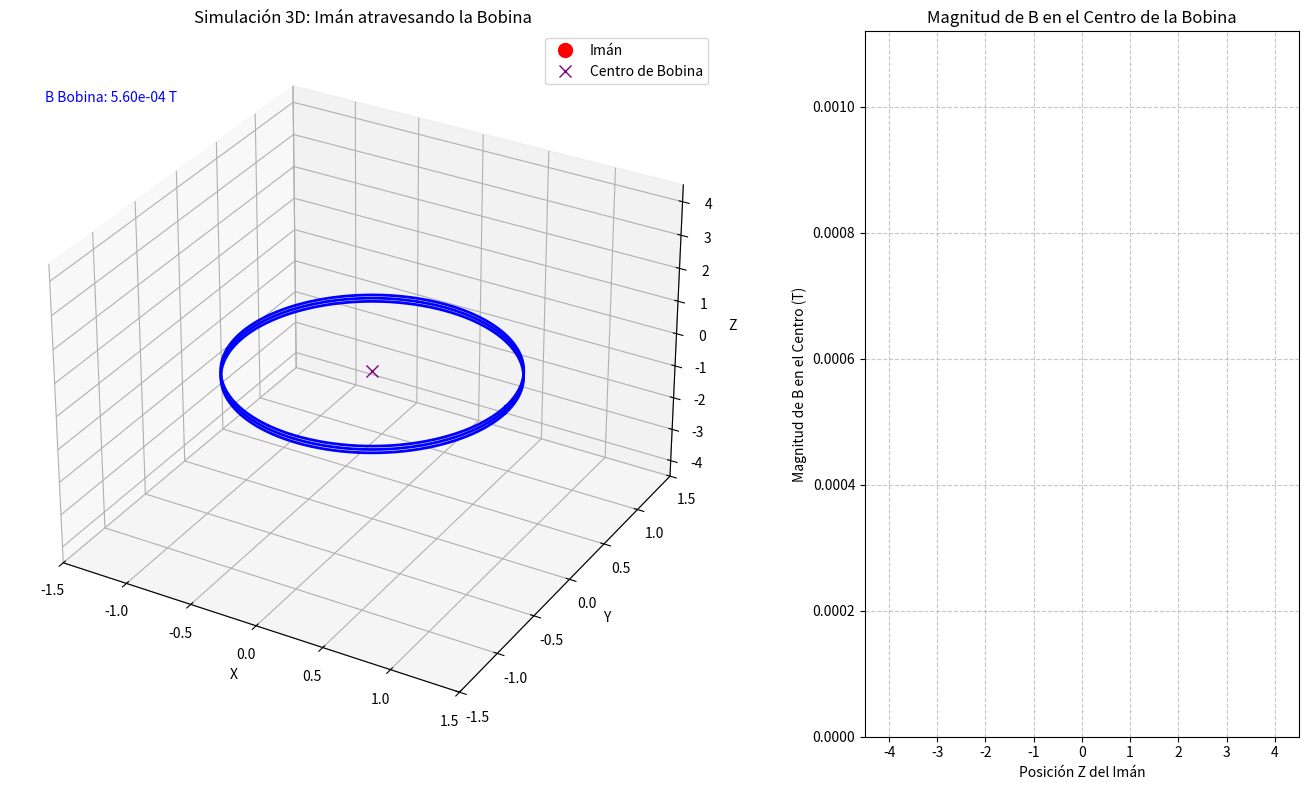

This figure's Python source:
# %%
import numpy as np
from mpl_toolkits.mplot3d import Axes3D
import matplotlib.pyplot as plt
import matplotlib.animation as animation # Para la animación, si la queremos visual
from matplotlib.patches import Rectangle
from matplotlib.gridspec import GridSpec

# %%
# --- Parámetros del sistema ---
coils_number = 3             # Número de espiras
coils_step = 0.1               # Distancia entre espiras (en z)
coils_radius = 1             # Radio de cada espira
coils_points = 1000           # Puntos por espira (resolución)

i = 300                     # Corriente en Amperes (Esto es para el campo de la bobina, el imán es aparte)
mu_0 = 4 * np.pi * 1e-7     # Permeabilidad del vacío
km_biot_savart = mu_0 * i / (4 * np.pi) # Constante de Biot-Savart para la bobina

# --- Parámetros del Imán ---
magnet_magnetic_moment = [0, 0, -50] # Vector de momento magnético del imán (Am^2)
                                   # [0, 0, -mu_z] para Polo Norte abajo, Sur arriba (mu apunta de S a N)
                                   # Ajusta este valor para cambiar la fuerza del imán.
magnet_speed = 0.05                # Velocidad del imán a lo largo del eje Z (unidades/frame)
magnet_initial_z = 4.0             # Posición Z inicial del imán
magnet_final_z = -4.0              # Posición Z final del imán
magnet_current_z = magnet_initial_z # Posición Z actual del imán

# %%
# --- Geometría de las espiras ---
thetas = np.linspace(0, 2*np.pi, coils_points, endpoint=False)

# Posiciones (en plano XY)
coil_pos_x = coils_radius * np.cos(thetas)
coil_pos_y = coils_radius * np.sin(thetas)
coil_pos_z_single = np.zeros_like(coil_pos_x)  # Espira plana en z = 0

# Diferenciales dl (entre puntos consecutivos)
dl_x = np.diff(coil_pos_x, append=coil_pos_x[0])
dl_y = np.diff(coil_pos_y, append=coil_pos_y[0])
dl_z = np.zeros_like(dl_x)

all_segment_origins = []
all_dl_vectors = []
all_coil_z_positions = [] # Para almacenar las posiciones Z reales de cada espira

for k in range(coils_number):
    z_pos = k * coils_step # Empezando desde z=0 para la primera espira
    
    # Posiciones de origen de cada segmento en esta espira
    origin_x = coil_pos_x
    origin_y = coil_pos_y
    origin_z = np.full_like(coil_pos_x, z_pos)
    
    segment_origins = np.stack([origin_x, origin_y, origin_z], axis=1)
    dl_vectors_coil = np.stack([dl_x, dl_y, dl_z], axis=1) # dl para esta espira
    
    all_segment_origins.append(segment_origins)
    all_dl_vectors.append(dl_vectors_coil)
    all_coil_z_positions.append(z_pos)

# Concatenar todos los segmentos y diferenciales de las espiras
r_primes_coil = np.concatenate(all_segment_origins, axis=0)
dl_vectors_coil = np.concatenate(all_dl_vectors, axis=0)

# Calcular el centro promedio de las espiras para el punto de interés
coil_center_x = np.mean(r_primes_coil[:,0])
coil_center_y = np.mean(r_primes_coil[:,1])
coil_center_z = np.mean(all_coil_z_positions) # Centro Z de la pila de espiras

# --- Función para calcular el campo magnético de un dipolo puntual (imán) ---
def magnetic_field_from_dipole(r_point, r_dipole, m_dipole):
    """
    Calcula el campo magnético B en un punto r_point debido a un dipolo
    magnético puntual con momento m_dipole ubicado en r_dipole.
    Fórmula: B(r) = (mu_0 / 4*pi) * [ (3*r_hat*(m . r_hat)) - m ] / r^3
    Donde r = r_point - r_dipole, r_hat = r / |r|, y m es el momento dipolar.
    """
    r_vec = r_point - r_dipole
    r_mag = np.linalg.norm(r_vec)

    if r_mag == 0: # Evitar división por cero si el punto está exactamente en el dipolo
        return np.array([0.0, 0.0, 0.0])

    r_hat = r_vec / r_mag
    
    # Producto punto de m y r_hat
    m_dot_r_hat = np.dot(m_dipole, r_hat)
    
    # Término [ (3*r_hat*(m . r_hat)) - m ]
    term = 3 * r_hat * m_dot_r_hat - m_dipole
    
    B = (mu_0 / (4 * np.pi)) * term / (r_mag**3)
    return B

# --- Función para calcular el campo magnético de la bobina en un punto (Biot-Savart) ---
def magnetic_field_from_coil_at_point(r_point, r_primes, dl_vectors, km):
    """
    Calcula el campo magnético en un único punto r_point debido a la bobina
    usando la ley de Biot-Savart.
    """
    r_vector = r_point - r_primes
    r_norm = np.linalg.norm(r_vector, axis=-1)
    r_norm3 = np.where(r_norm == 0, np.inf, r_norm**3) # Evitar división por cero

    dB_contributions = km * (np.cross(dl_vectors, r_vector) / r_norm3[:, np.newaxis])
    B_total = np.sum(dB_contributions, axis=0)
    return B_total

# --- Preparación para la simulación de movimiento ---
center_point = np.array([coil_center_x, coil_center_y, coil_center_z])

# Listas para almacenar los resultados del campo en el centro
magnet_z_positions = []
B_magnitude_at_center = []
B_coil_at_center = magnetic_field_from_coil_at_point(center_point, r_primes_coil, dl_vectors_coil, km_biot_savart)
B_coil_magnitude_at_center = np.linalg.norm(B_coil_at_center)


# --- Configuración de la figura para la animación ---
fig = plt.figure(figsize=(14, 8))
gs = GridSpec(1, 2, width_ratios=[2, 1]) # 2/3 para el 3D, 1/3 para el gráfico de B vs Z

ax_3d = fig.add_subplot(gs[0, 0], projection='3d')
ax_plot = fig.add_subplot(gs[0, 1])

# Dibujar las espiras en 3D
for k in range(coils_number):
    z_pos = k * coils_step
    ax_3d.plot(coil_pos_x, coil_pos_y, np.full_like(coil_pos_x, z_pos), color='blue', linewidth=2)
ax_3d.set_xlabel('X')
ax_3d.set_ylabel('Y')
ax_3d.set_zlabel('Z')
ax_3d.set_title('Simulación 3D: Imán atravesando la Bobina')
ax_3d.set_xlim([-1.5, 1.5])
ax_3d.set_ylim([-1.5, 1.5])
ax_3d.set_zlim([-4.5, 4.5]) # Ajustar límites Z para la trayectoria del imán

# Representación del imán (usando un pequeño cilindro o un rectángulo 3D para simplificar)
magnet_patch_3d, = ax_3d.plot([], [], [], 'o', color='red', markersize=10, label='Imán')
magnet_poles_text = []
magnet_poles_text.append(ax_3d.text2D(0, 0, '', transform=ax_3d.transAxes, color='white')) # Norte
magnet_poles_text.append(ax_3d.text2D(0, 0, '', transform=ax_3d.transAxes, color='black')) # Sur

# Graficar el punto central de la bobina
ax_3d.plot([center_point[0]], [center_point[1]], [center_point[2]], 'x', color='purple', markersize=8, label='Centro de Bobina')
ax_3d.legend()

# Configurar el gráfico de campo magnético
line_B_mag, = ax_plot.plot([], [], 'r-', linewidth=2)
ax_plot.set_xlabel('Posición Z del Imán')
ax_plot.set_ylabel('Magnitud de B en el Centro (T)')
ax_plot.set_title('Magnitud de B en el Centro de la Bobina')
ax_plot.grid(True, linestyle='--', alpha=0.7)
ax_plot.set_xlim([magnet_final_z - 0.5, magnet_initial_z + 0.5])
ax_plot.set_ylim([0, B_coil_magnitude_at_center * 2]) # Un límite inicial aproximado

# Leyenda para el valor actual del campo en el gráfico 3D
B_mag_text = ax_3d.text2D(0.05, 0.95, '', transform=ax_3d.transAxes, fontsize=10, color='red')
B_coil_text = ax_3d.text2D(0.05, 0.90, f'B Bobina: {B_coil_magnitude_at_center:.2e} T', transform=ax_3d.transAxes, fontsize=10, color='blue')


# --- Función de inicialización para la animación ---
def init():
    magnet_patch_3d.set_data([], [])
    magnet_patch_3d.set_3d_properties([])
    for text in magnet_poles_text:
        text.set_text('')
    line_B_mag.set_data([], [])
    B_mag_text.set_text('')
    return [magnet_patch_3d, line_B_mag, B_mag_text] + magnet_poles_text

# --- Función de animación ---
def animate(frame):
    global magnet_current_z

    # Mover el imán
    magnet_current_z -= magnet_speed
    if magnet_current_z < magnet_final_z:
        magnet_current_z = magnet_initial_z # Reiniciar la animación

    magnet_pos = np.array([coil_center_x, coil_center_y, magnet_current_z])
    magnet_patch_3d.set_data([magnet_pos[0]], [magnet_pos[1]])
    magnet_patch_3d.set_3d_properties([magnet_pos[2]])

    # Actualizar la posición de los textos de los polos
    # Esto es complicado en 3D, requiere convertir coordenadas 3D a 2D de la pantalla
    # Para simplificar, los textos se mantendrán fijos en el imán pero su renderizado en 3D es el desafío
    # Vamos a estimar una posición relativa en el plano XY de la pantalla
    
    # Para la visualización de los polos, podemos dibujar dos puntos.
    # Polo Norte (abajo):
    north_pole_pos = magnet_pos + np.array([0, 0, magnet_magnetic_moment[2]/np.linalg.norm(magnet_magnetic_moment) * 0.1]) # Pequeño desplazamiento en Z
    # Polo Sur (arriba):
    south_pole_pos = magnet_pos - np.array([0, 0, magnet_magnetic_moment[2]/np.linalg.norm(magnet_magnetic_moment) * 0.1])
    
    # Actualizar la posición de los textos de los polos en el imán
    # Es más sencillo dibujar dos puntos de colores diferentes para los polos
    # Redibujar el imán como un segmento y puntos de colores
    magnet_patch_3d.set_data_3d([magnet_pos[0]], [magnet_pos[1]], [magnet_pos[2]]) # Solo el centro del imán como marcador
    
    # Calcular el campo magnético del imán en el centro de la bobina
    B_magnet_at_center = magnetic_field_from_dipole(center_point, magnet_pos, magnet_magnetic_moment)
    
    # Calcular el campo magnético total (bobina + imán)
    # B_total = B_coil_at_center + B_magnet_at_center
    # La pregunta pide "como varia la magnitud del campo en el centro a medida que el iman se acerca y aleja?"
    # Esto implica el campo del imán, ya que el campo de la bobina es constante.
    # Si quisieras el campo total, sumarías B_coil_at_center.
    # Por ahora, nos enfocamos en el campo del imán, que es lo que varía.
    B_magnitude_current = np.linalg.norm(B_magnet_at_center)
    
    magnet_z_positions.append(magnet_current_z)
    B_magnitude_at_center.append(B_magnitude_current)
    
    # Actualizar el gráfico de campo magnético vs Z
    line_B_mag.set_data(magnet_z_positions, B_magnitude_at_center)
    
    # Ajustar dinámicamente los límites del eje Y del gráfico de B si es necesario
    min_b = min(B_magnitude_at_center) if B_magnitude_at_center else 0
    max_b = max(B_magnitude_at_center) if B_magnitude_at_center else 0
    ax_plot.set_ylim([min(0, min_b), max_b * 1.1 + B_coil_magnitude_at_center]) # Un poco de margen superior
    ax_plot.set_xlim([magnet_final_z - 0.5, magnet_initial_z + 0.5]) # Asegurar límites correctos

    B_mag_text.set_text(f'B Imán en Centro: {B_magnitude_current:.2e} T')
    
    return [magnet_patch_3d, line_B_mag, B_mag_text] + magnet_poles_text

# --- Crear la animación ---
ani = animation.FuncAnimation(fig, animate, frames=np.arange(0, (magnet_initial_z - magnet_final_z) / magnet_speed).astype(int),
                              init_func=init, blit=True, interval=50)

plt.tight_layout()
plt.show()

# %%